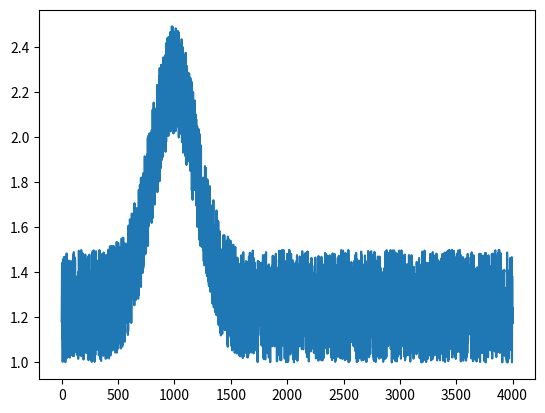

Write Python code to recreate this figure.
import numpy as np
import time
from scipy import optimize


class Parameter:
    def __init__(self, value):
        self.value = value

    def set(self, value):
        self.value = value

    def __call__(self):
        return self.value


def fit(function, parameters, y, x=None):
    def f(params):
        i = 0
        for p in parameters:
            p.set(params[i])
            i += 1
        return y - function(x)

    if x is None: x = np.arange(y.shape[0])
    p = [param() for param in parameters]
    return optimize.leastsq(f, p)

def fitgauss1d(xx,yy,truncate = True):
    if truncate:
        x0, xx, yy = truncate_center(xx, yy)
    else:
        x0 = np.sum(xx * yy) / np.sum(yy)
    mu = Parameter(x0)
    sigma = Parameter(yy[yy > (max(yy) * np.exp(-1 / 2))].size / 2)
    height = Parameter(max(yy))
    background = Parameter(min(yy))
    def f(x):
        return height() * np.exp(-((x - mu()) / sigma()) ** 2/2) + background()
    return fit(f, [mu, sigma, height, background], yy)

def fitgauss1d_moment(xx, yy, truncate = True):
    '''
    Fit 1d gaussian function using moment.
    :param xx:
    :param yy:
    :param truncate:
    :return: x0, sigma
    '''
    if truncate:
        x0, xx, yy = truncate_center(xx,yy)
    else:
        x0 = np.sum(xx * yy) / np.sum(yy)
    cm0 = np.sum(yy)
    cm2 = np.sum((xx - x0) ** 2 * yy)
    cm4 = np.sum((xx - x0) ** 4 * yy)
    s0 = xx.size
    s2 = np.sum((xx - x0) ** 2)
    s4 = np.sum((xx - x0) ** 4)
    if (cm4*s0-cm0*s4)**2-4*3*(cm2*s0-cm0*s2)*(cm4*s2-cm2*s4) > 0:
        sigma = (np.sqrt(np.abs((cm4*s0-cm0*s4+np.sqrt((cm4*s0-cm0*s4)**2-4*3*(cm2*s0-cm0*s2)*(cm4*s2-cm2*s4)))/(6*(cm2*s0-cm0*s2)))))
    else:
        sigma = np.sqrt(np.abs(np.sum((xx - x0) ** 2 * yy) / np.sum(yy)))
    return x0, sigma

def truncate_center(xx,yy):
    '''
    Truncate the data to reduce the effect of the noise.
    The final x0 will be at the center of xx1.
    This method is only valid when xx is ascending equal-spacing array
    and yy is a symmetric function with ignorable tail at the edge of xx.
    :param xx:
    :param yy:
    :return: x0, xx, yy
    '''
    x0 = np.sum(xx * yy) / np.sum(yy)
    xx0 = []
    while not np.array_equal(xx0, xx):
        xx0 = xx
        if x0 - xx0[0] < xx0[-1] - x0:
            xx = xx0[:xx0[xx0 < x0 * 2 - xx0[0]].size + 1]
            yy = yy[:xx0[xx0 < x0 * 2 - xx0[0]].size + 1]
        elif x0 - xx0[0] > xx0[-1] - x0:
            xx = xx0[-xx0[xx0 > x0 * 2 - xx0[-1]].size - 1:]
            yy = yy[-xx0[xx0 > x0 * 2 - xx0[-1]].size - 1:]
        else:
            xx = xx0
        x0 = np.sum(xx * yy) / np.sum(yy)

    return x0, xx, yy

def gauss1d(mu,sigma,max,x):
    return max * np.exp(-(x - mu) ** 2 / (2 * sigma ** 2))

if __name__ == '__main__':
    import matplotlib.pyplot as plt
    xx = np.arange(0,4000,1)
    yy = gauss1d(1000,200,1,xx)+1+np.random.rand(xx.size)*0.5
    plt.plot(xx,yy)
    plt.show()
    start_time = time.time()
    for i in range(1000):
        x0, sigma = fitgauss1d_moment(xx, yy)
    print("--- %.8f seconds ---" % (time.time() - start_time))
    print(x0,sigma)

    start_time = time.time()
    for i in range(1000):
        result = fitgauss1d(xx, yy)
    print("--- %.8f seconds ---" % (time.time() - start_time))
    print(result)

